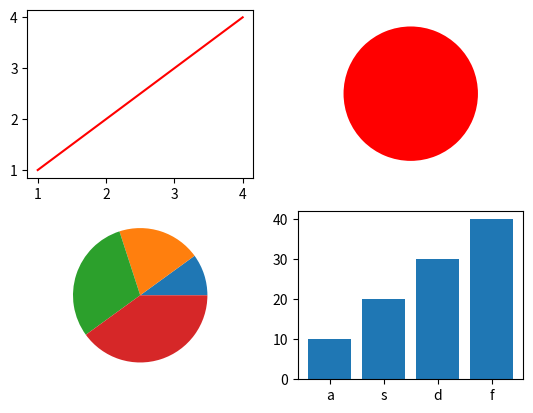

Source code (Python):
import matplotlib.pyplot as plt
x=[1,2,3,4]
y=[1,2,3,4]
plt.subplot(2,2,1)     
# subplot(nrows , ncols, index)
plt.plot(x,y,color='r')


plt.subplot(2,2,2)
plt.pie([1],colors='r')
# 1 is radius

x1=[10,20,30,40]
plt.subplot(2,2,3)
plt.pie(x)

x2=["a","s","d","f"]
y2=[10,20,30,40]
plt.subplot(2,2,4)
plt.bar(x2,y2)

plt.show